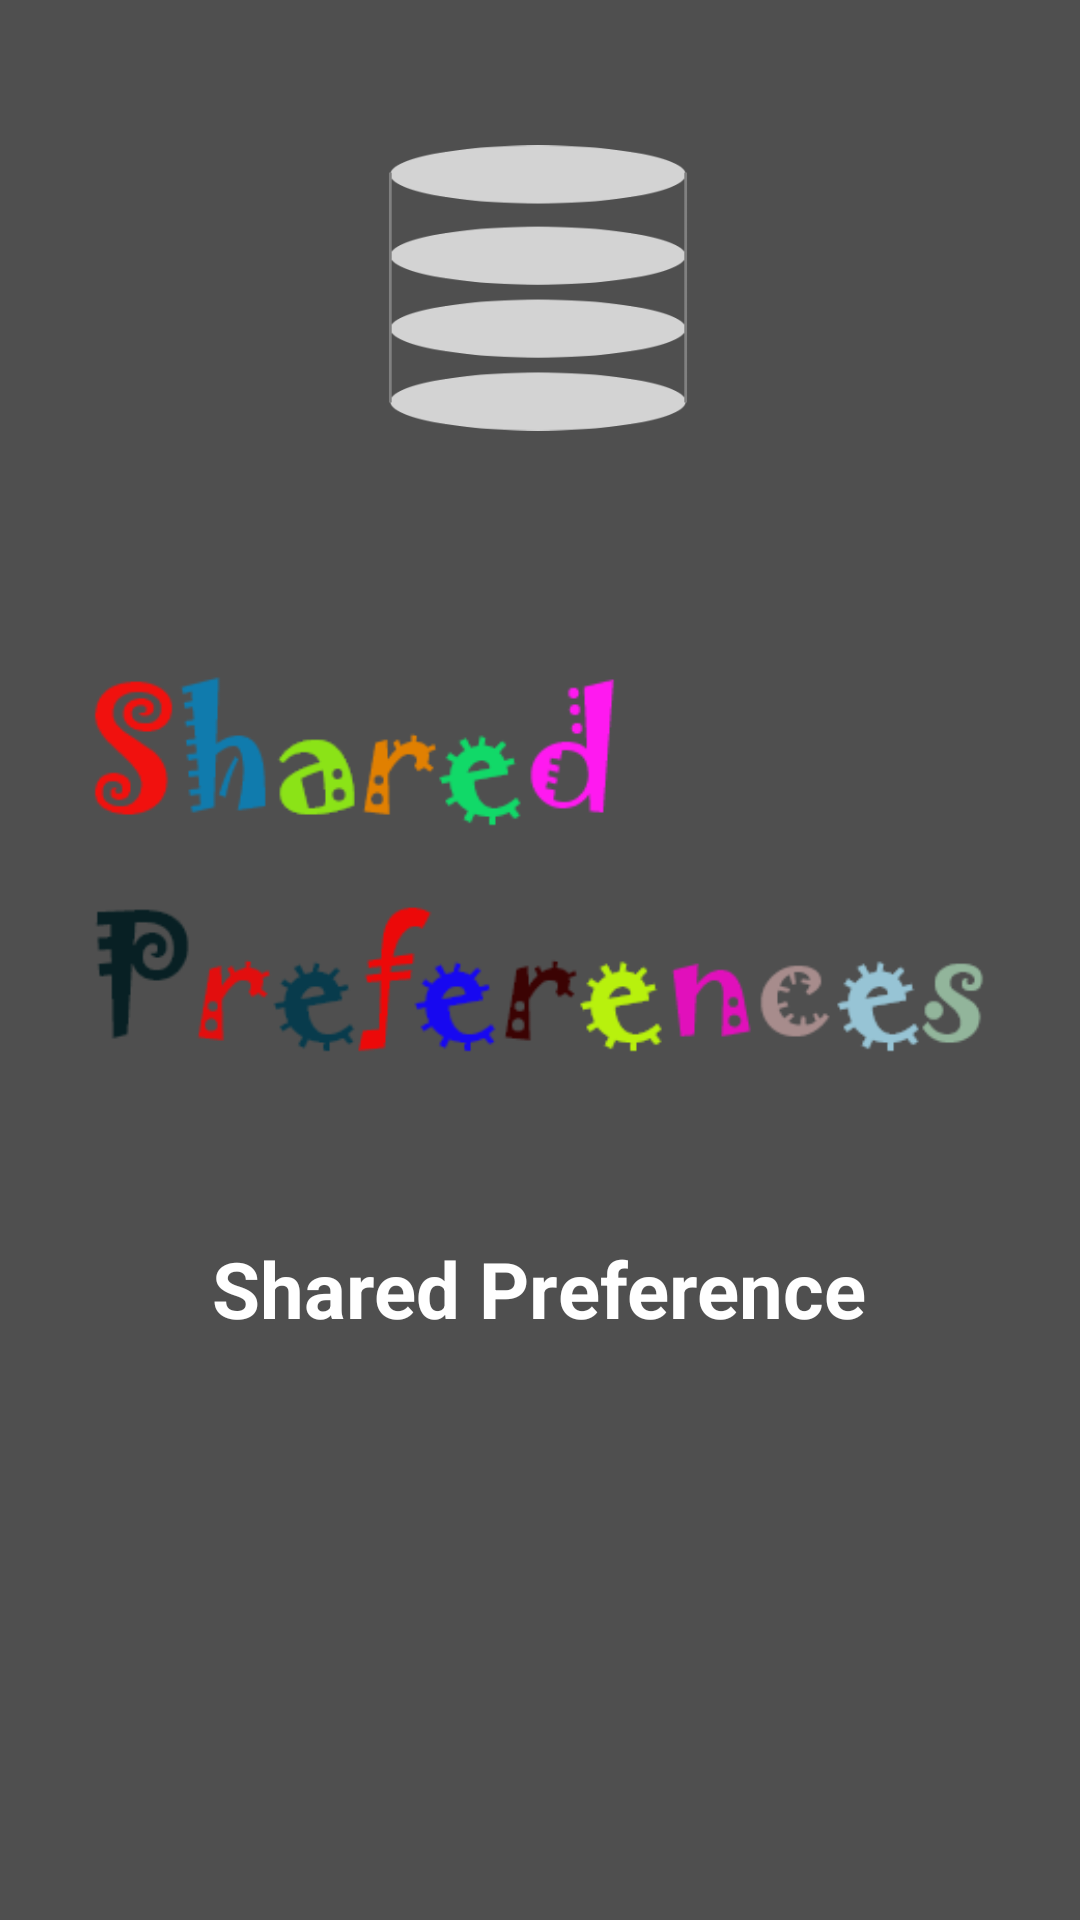

Here is an Android app screen rendered from its layout file. Give the layout XML and the strings, colors and styles it references.
<!-- AndroidManifest.xml: application theme Theme.SharedPreference -->
<!-- res/layout/activity_main.xml -->
<?xml version="1.0" encoding="utf-8"?>
<androidx.constraintlayout.widget.ConstraintLayout xmlns:android="http://schemas.android.com/apk/res/android"
    xmlns:app="http://schemas.android.com/apk/res-auto"
    xmlns:tools="http://schemas.android.com/tools"
    android:layout_width="match_parent"
    android:layout_height="match_parent"
    android:background="#4f4f4f"
    tools:context=".MainActivity">

    <TextView
        android:id="@+id/tv_name"
        android:layout_width="wrap_content"
        android:layout_height="wrap_content"
        android:text="Shared Preference"
        android:textColor="@color/white"
        android:textSize="26sp"
        android:textStyle="bold"
        app:layout_constraintBottom_toBottomOf="parent"
        app:layout_constraintHorizontal_bias="0.497"
        app:layout_constraintLeft_toLeftOf="parent"
        app:layout_constraintRight_toRightOf="parent"
        app:layout_constraintTop_toTopOf="parent"
        app:layout_constraintVertical_bias="0.681" />

    <ImageView
        android:id="@+id/img_logo"
        android:layout_width="300dp"
        android:layout_height="280dp"
        app:layout_constraintBottom_toBottomOf="parent"
        app:layout_constraintEnd_toEndOf="parent"
        app:layout_constraintHorizontal_bias="0.496"
        app:layout_constraintStart_toStartOf="parent"
        app:layout_constraintTop_toTopOf="parent"
        app:layout_constraintVertical_bias="0.406"
        app:srcCompat="@drawable/sp_logo" />

    <ImageView
        android:id="@+id/img_storagelogo"
        android:layout_width="100dp"
        android:layout_height="100dp"
        android:src="@drawable/storagelogostart"
        app:layout_constraintBottom_toTopOf="@+id/img_logo"
        app:layout_constraintEnd_toEndOf="parent"
        app:layout_constraintHorizontal_bias="0.498"
        app:layout_constraintStart_toStartOf="parent"
        app:layout_constraintTop_toTopOf="parent"
        app:layout_constraintVertical_bias="1.0"></ImageView>

</androidx.constraintlayout.widget.ConstraintLayout>
<!-- resources referenced by this layout -->
<resources>
  <!-- drawable sp_logo: png bitmap (drawable, 21464 bytes) -->
  <!-- drawable storagelogostart: png bitmap (drawable, 11793 bytes) -->
  <style name="Theme.SharedPreference" parent="Theme.MaterialComponents.DayNight.DarkActionBar">
          
          <item name="colorPrimary">@color/purple_500</item>
          <item name="colorPrimaryVariant">@color/purple_700</item>
          <item name="colorOnPrimary">@color/white</item>
          
          <item name="colorSecondary">@color/teal_200</item>
          <item name="colorSecondaryVariant">@color/teal_700</item>
          <item name="colorOnSecondary">@color/black</item>
          
          <item name="android:statusBarColor" tools:targetApi="l">?attr/colorPrimaryVariant</item>
          
      </style>
  <!-- not gathered from this repository: default colours our renderer supplied (Android Studio template values) -->
  <color name="purple_500">#FF6200EE</color>
  <color name="purple_700">#FF3700B3</color>
  <color name="teal_200">#FF03DAC5</color>
  <color name="teal_700">#FF018786</color>
  <color name="black">#FF000000</color>
  <color name="white">#FFFFFFFF</color>
</resources>
